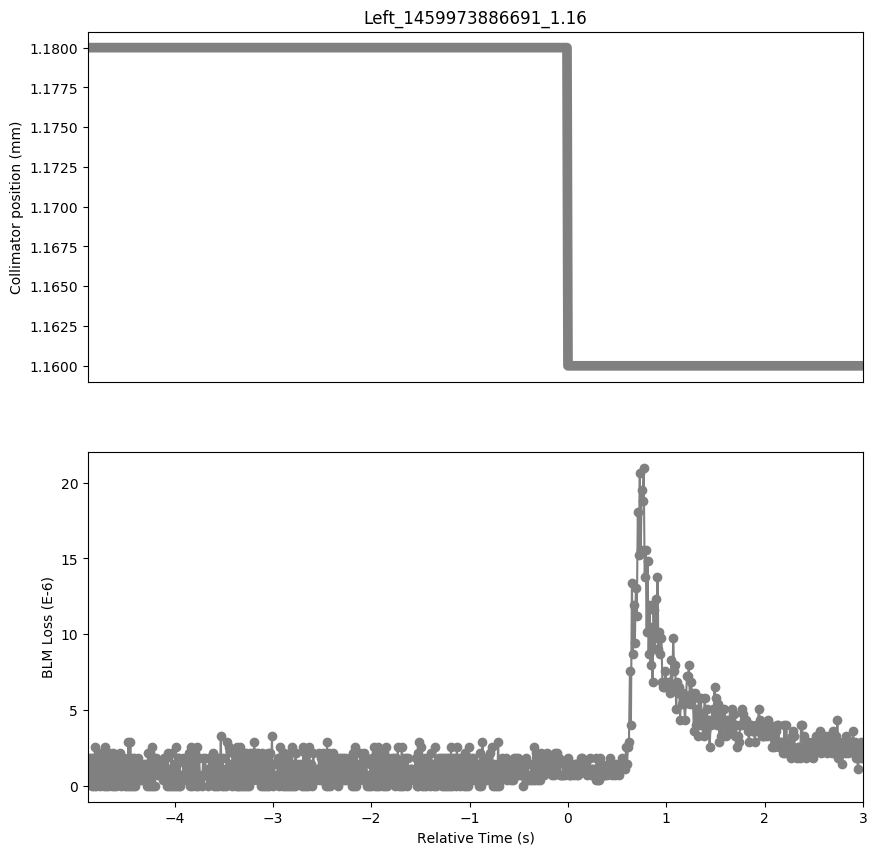

The file beside this chart, header and first rows:
Timestamp, position, BLMTI.06R7.B2I10_TCP.C6R7.B2
1459973881820, 1.18, 3.6200000000000004e-07
1459973881830, 1.18, 1.81e-06
1459973881840, 1.18, 3.6200000000000004e-07
1459973881850, 1.18, 1.81e-06
1459973881860, 1.18, 0.0
1459973881870, 1.18, 1.81e-06
1459973881880, 1.18, 0.0
1459973881890, 1.18, 2.5340000000000002e-06
1459973881900, 1.18, 0.0
1459973881910, 1.18, 1.4480000000000002e-06
1459973881920, 1.18, 3.6200000000000004e-07
1459973881930, 1.18, 2.1719999999999997e-06
1459973881940, 1.18, 0.0
1459973881950, 1.18, 1.4480000000000002e-06
1459973881960, 1.18, 3.6200000000000004e-07
1459973881970, 1.18, 1.81e-06
1459973881980, 1.18, 0.0
1459973881990, 1.18, 2.5340000000000002e-06
1459973882000, 1.18, 0.0
1459973882010, 1.18, 2.1719999999999997e-06
1459973882020, 1.18, 0.0
1459973882030, 1.18, 2.1719999999999997e-06
1459973882040, 1.18, 3.6200000000000004e-07
1459973882050, 1.18, 1.81e-06
1459973882060, 1.18, 0.0
1459973882070, 1.18, 2.1719999999999997e-06
1459973882080, 1.18, 0.0
1459973882090, 1.18, 1.4480000000000002e-06
1459973882100, 1.18, 0.0
1459973882110, 1.18, 1.4480000000000002e-06
1459973882120, 1.18, 7.240000000000001e-07
1459973882130, 1.18, 1.81e-06
1459973882140, 1.18, 3.6200000000000004e-07
1459973882150, 1.18, 2.1719999999999997e-06
1459973882160, 1.18, 0.0
1459973882170, 1.18, 1.81e-06
1459973882180, 1.18, 3.6200000000000004e-07
1459973882190, 1.18, 1.81e-06
1459973882200, 1.18, 0.0
1459973882210, 1.18, 1.4480000000000002e-06
1459973882220, 1.18, 0.0
1459973882230, 1.18, 2.8960000000000003e-06
1459973882240, 1.18, 0.0
1459973882250, 1.18, 2.8960000000000003e-06
1459973882260, 1.18, 0.0
1459973882270, 1.18, 1.81e-06
1459973882280, 1.18, 0.0
1459973882290, 1.18, 1.81e-06
1459973882300, 1.18, 0.0
1459973882310, 1.18, 1.4480000000000002e-06
1459973882320, 1.18, 7.240000000000001e-07
1459973882330, 1.18, 1.81e-06
1459973882340, 1.18, 3.6200000000000004e-07
1459973882350, 1.18, 1.4480000000000002e-06
1459973882360, 1.18, 3.6200000000000004e-07
1459973882370, 1.18, 1.0859999999999999e-06
1459973882380, 1.18, 3.6200000000000004e-07
1459973882390, 1.18, 1.4480000000000002e-06
1459973882400, 1.18, 7.240000000000001e-07
1459973882410, 1.18, 1.4480000000000002e-06
... 729 more rows
